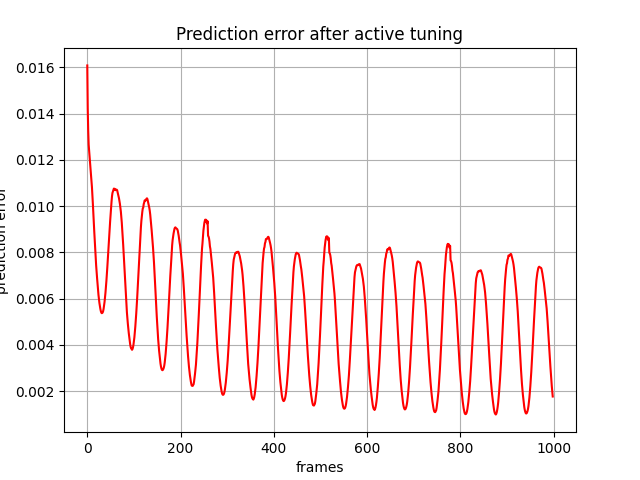

The file beside this chart, header and first rows:
, 0
0, 0.01608
1, 0.0142
2, 0.01326
3, 0.01265
4, 0.01238
5, 0.01209
6, 0.01184
7, 0.0116
8, 0.01134
9, 0.0111
10, 0.01082
11, 0.01049
12, 0.0101
13, 0.009672
14, 0.009279
15, 0.008892
16, 0.008512
17, 0.008139
18, 0.007775
19, 0.007442
20, 0.00715
21, 0.006894
22, 0.006643
23, 0.006396
24, 0.006165
25, 0.005975
26, 0.005814
27, 0.005678
28, 0.005562
29, 0.005465
30, 0.0054
31, 0.00537
32, 0.005378
33, 0.0054
34, 0.005458
35, 0.005558
36, 0.005691
37, 0.005848
38, 0.00604
39, 0.006254
40, 0.006487
41, 0.00676
42, 0.007048
43, 0.007361
44, 0.007701
45, 0.008005
46, 0.0083
47, 0.00867
48, 0.009028
49, 0.009333
50, 0.009642
51, 0.00993
52, 0.01019
53, 0.01042
54, 0.01057
55, 0.01063
56, 0.0107
57, 0.01076
58, 0.01074
59, 0.01074
... 939 more rows
